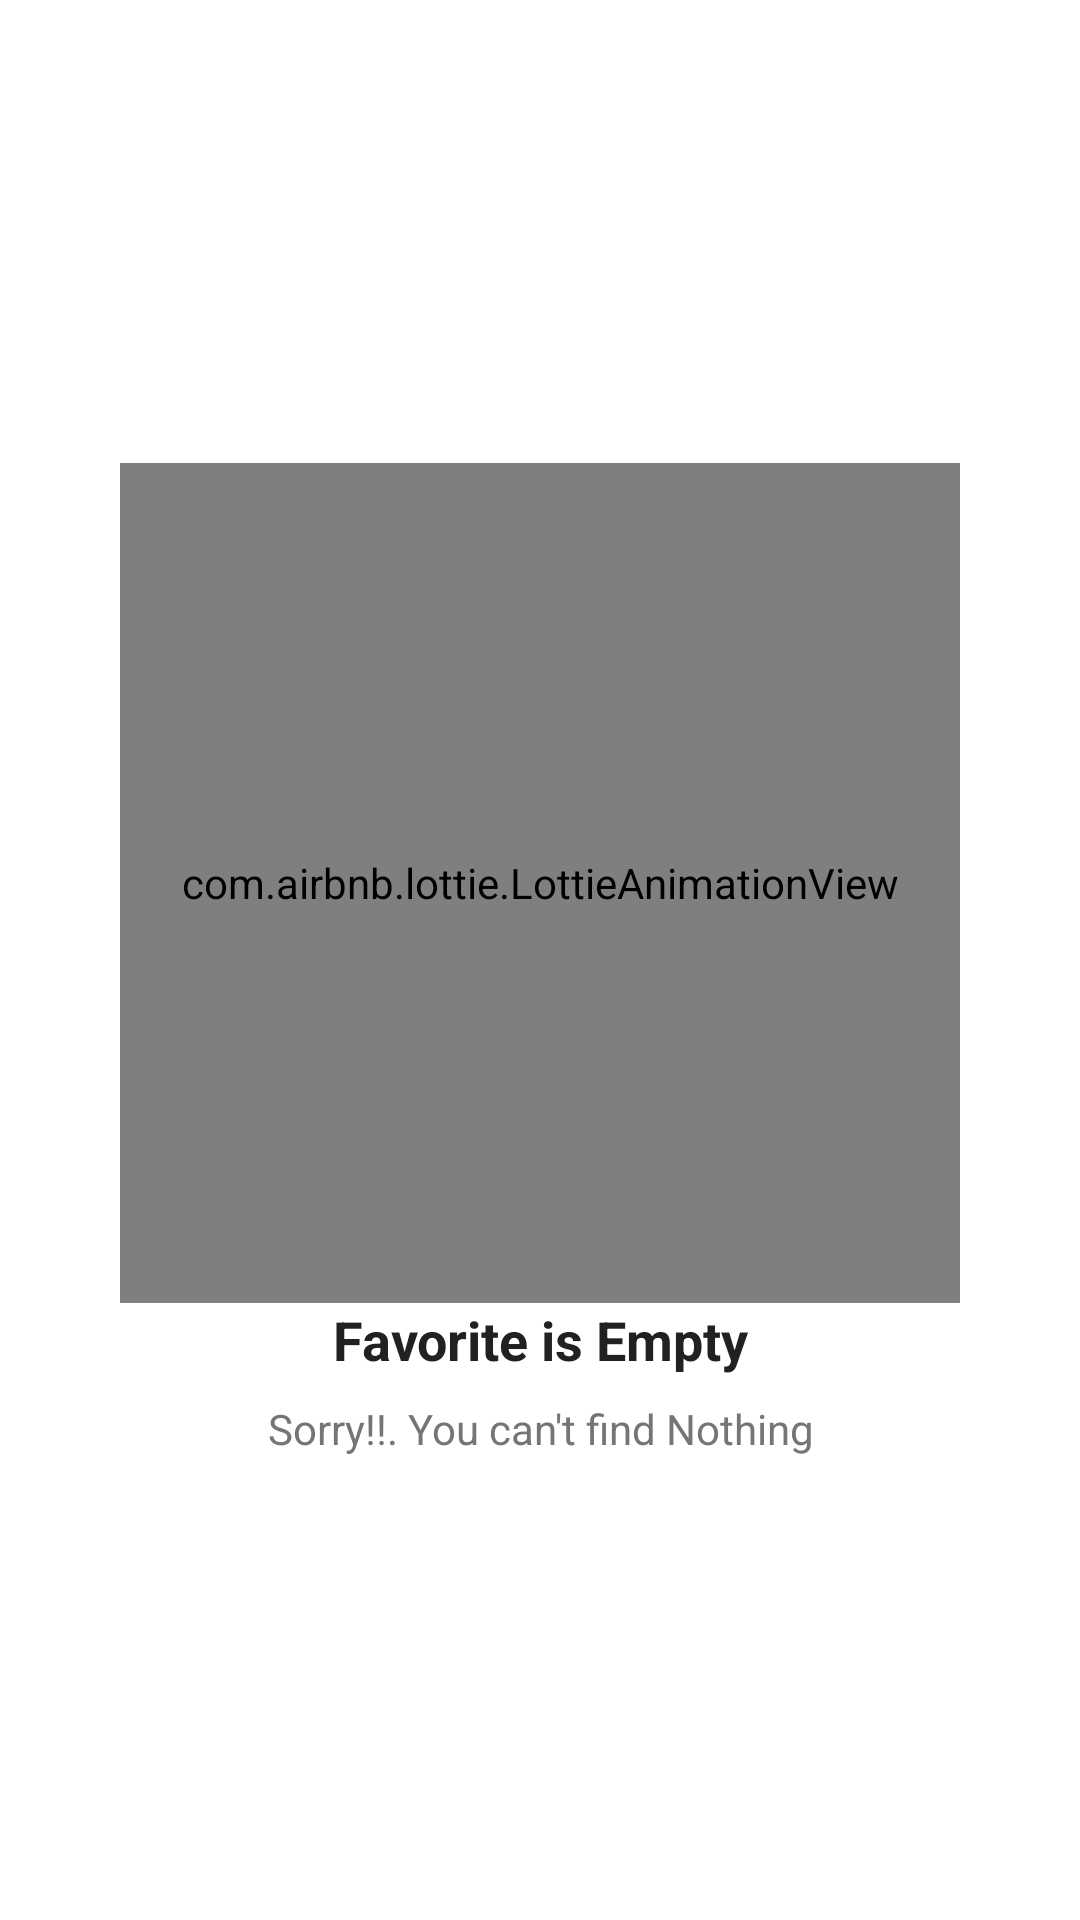

The Android layout XML behind this screen, and the referenced resources:
<!-- AndroidManifest.xml: application theme AppTheme -->
<!-- res/layout/content_empty_data.xml -->
<?xml version="1.0" encoding="utf-8"?>
<LinearLayout xmlns:android="http://schemas.android.com/apk/res/android"
    android:layout_width="match_parent"
    android:layout_height="match_parent"
    xmlns:app="http://schemas.android.com/apk/res-auto"
    android:gravity="center"
    android:orientation="vertical">

    <com.airbnb.lottie.LottieAnimationView
        android:layout_width="280dp"
        android:layout_height="280dp"
        app:lottie_fileName="lottie-not-found-data.json"
        app:lottie_autoPlay="true"
        app:lottie_loop="true"/>

    <TextView
        android:layout_width="match_parent"
        android:layout_height="wrap_content"
        android:text="Favorite is Empty"
        android:gravity="center"
        android:textColor="#212121"
        android:textSize="18sp"
        android:textStyle="bold"/>

    <TextView
        android:layout_width="match_parent"
        android:layout_height="wrap_content"
        android:layout_marginTop="8dp"
        android:gravity="center"
        android:text="Sorry!!. You can't find Nothing"
        android:textColor="#757575"
        android:textSize="14sp"/>

</LinearLayout>
<!-- resources referenced by this layout -->
<resources>
  <style name="AppTheme" parent="BaseTheme" />
  <style name="BaseTheme" parent="Theme.MaterialComponents.DayNight.NoActionBar">
          
          <item name="colorPrimary">@color/purple_500</item>
          <item name="colorPrimaryVariant">@color/purple_700</item>
          <item name="colorOnPrimary">@color/white</item>
          
          <item name="colorSecondary">@color/teal_200</item>
          <item name="colorSecondaryVariant">@color/teal_700</item>
          <item name="colorOnSecondary">@color/black</item>
          
          <item name="android:statusBarColor" tools:targetApi="l">?attr/colorPrimaryVariant</item>
          
      </style>
  <color name="purple_500">#FF6200EE</color>
  <color name="purple_700">#FF3700B3</color>
  <color name="white">#FFFFFFFF</color>
  <color name="teal_200">#FF03DAC5</color>
  <color name="teal_700">#FF018786</color>
  <color name="black">#FF000000</color>
</resources>
